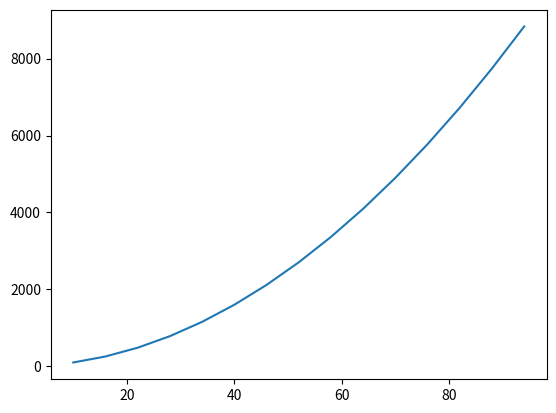

Recreate this plot in Python.

import matplotlib.pyplot as plt
import numpy as np


# PARAMETER = 'interval'
# MIN = 1
# MAX = 15

PARAMETER = 'angleEnd'
MIN = 10
MAX = 94

values = np.linspace(MIN, MAX, 15)

plt.plot(values, values**2)

plt.show()
